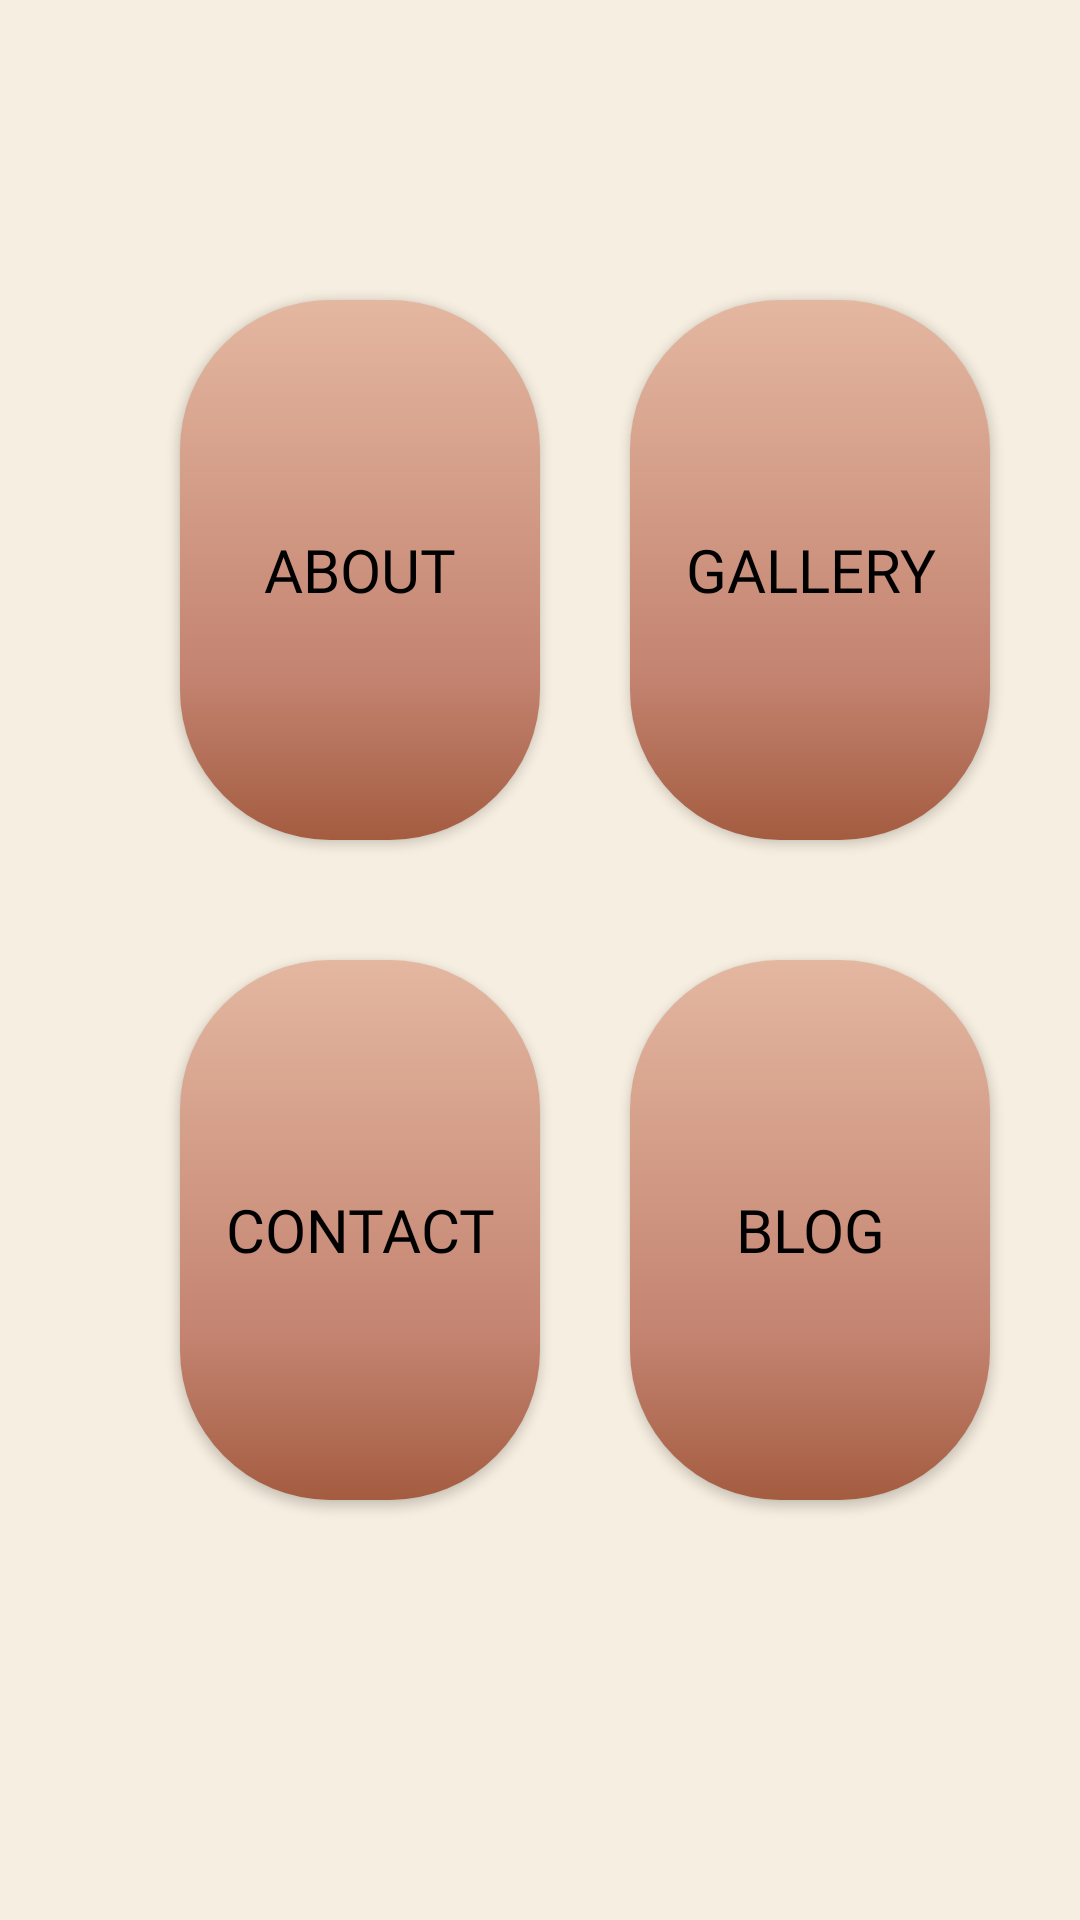

The Android layout XML behind this screen, and the referenced resources:
<!-- AndroidManifest.xml: application theme Theme.Odev3 -->
<!-- res/layout/activity_main.xml -->
<?xml version="1.0" encoding="utf-8"?>
<androidx.constraintlayout.widget.ConstraintLayout xmlns:android="http://schemas.android.com/apk/res/android"
    xmlns:app="http://schemas.android.com/apk/res-auto"
    xmlns:tools="http://schemas.android.com/tools"
    android:layout_width="match_parent"
    android:layout_height="match_parent"
    android:background="@color/backgroundColor"
    tools:context=".MainActivity">

    <Button
        android:id="@+id/btnAbout"
        android:layout_width="@dimen/main_button_width"
        android:layout_height="@dimen/main_button_height"
        android:layout_marginStart="60dp"
        android:layout_marginTop="100dp"
        android:background="@drawable/main_button_design"
        android:fontFamily="@font/dancing_script"
        android:text="@string/about"
        android:textColor="@color/black"
        android:textSize="20sp"
        app:backgroundTint="@null"
        app:layout_constraintStart_toStartOf="parent"
        app:layout_constraintTop_toTopOf="parent" />

    <Button
        android:id="@+id/btnGallery"
        android:layout_width="@dimen/main_button_width"
        android:layout_height="@dimen/main_button_height"
        android:layout_marginTop="100dp"
        android:background="@drawable/main_button_design"
        android:fontFamily="@font/dancing_script"
        android:text="@string/gallery"
        android:textColor="@color/black"
        android:textSize="20sp"
        app:backgroundTint="@null"
        app:layout_constraintEnd_toEndOf="parent"
        app:layout_constraintStart_toEndOf="@+id/btnAbout"
        app:layout_constraintTop_toTopOf="parent" />

    <Button
        android:id="@+id/btnContact"
        android:layout_width="@dimen/main_button_width"
        android:layout_height="@dimen/main_button_height"
        android:layout_marginStart="60dp"
        android:layout_marginTop="40dp"
        android:background="@drawable/main_button_design"
        android:fontFamily="@font/dancing_script"
        android:text="@string/contact"
        android:textColor="@color/black"
        android:textSize="20sp"
        app:backgroundTint="@null"
        app:layout_constraintStart_toStartOf="parent"
        app:layout_constraintTop_toBottomOf="@+id/btnAbout" />

    <Button
        android:id="@+id/btnBlog"
        android:layout_width="@dimen/main_button_width"
        android:layout_height="@dimen/main_button_height"
        android:layout_marginTop="40dp"
        android:background="@drawable/main_button_design"
        android:fontFamily="@font/dancing_script"
        android:text="@string/blog"
        android:textColor="@color/black"
        android:textSize="20sp"
        app:backgroundTint="@null"
        app:layout_constraintEnd_toEndOf="parent"
        app:layout_constraintStart_toEndOf="@+id/btnContact"
        app:layout_constraintTop_toBottomOf="@+id/btnGallery" />
</androidx.constraintlayout.widget.ConstraintLayout>
<!-- resources referenced by this layout -->
<resources>
  <color name="backgroundColor">#F6EEE0</color>
  <color name="black">#FF000000</color>
  <dimen name="main_button_height">180dp</dimen>
  <dimen name="main_button_width">120dp</dimen>
  <!-- drawable main_button_design (drawable) -->
  <?xml version="1.0" encoding="utf-8"?>
  <shape xmlns:android="http://schemas.android.com/apk/res/android"
      android:shape="rectangle">
  
      <corners android:radius="50dp"/>
  
      <gradient
          android:angle="270"
          android:centerX="70%"
          android:centerColor="#C38370"
          android:startColor="#E4B7A0"
          android:endColor="#A45C40"
          android:type="linear"
          />
  
  </shape>
  <string name="about">About</string>
  <string name="blog">Blog</string>
  <string name="contact">Contact</string>
  <string name="gallery">Gallery</string>
  <style name="Theme.Odev3" parent="Base.Theme.Odev3" />
  <style name="Base.Theme.Odev3" parent="Theme.Material3.Light">
          
          <item name="colorPrimary">@color/black</item>
          <item name="android:background">@color/buttonColor</item>
          <item name="popupMenuBackground">@color/buttonColor</item>
          <item name="actionBarSize">45dp</item>
  
      </style>
  <color name="buttonColor">#C38370</color>
</resources>
